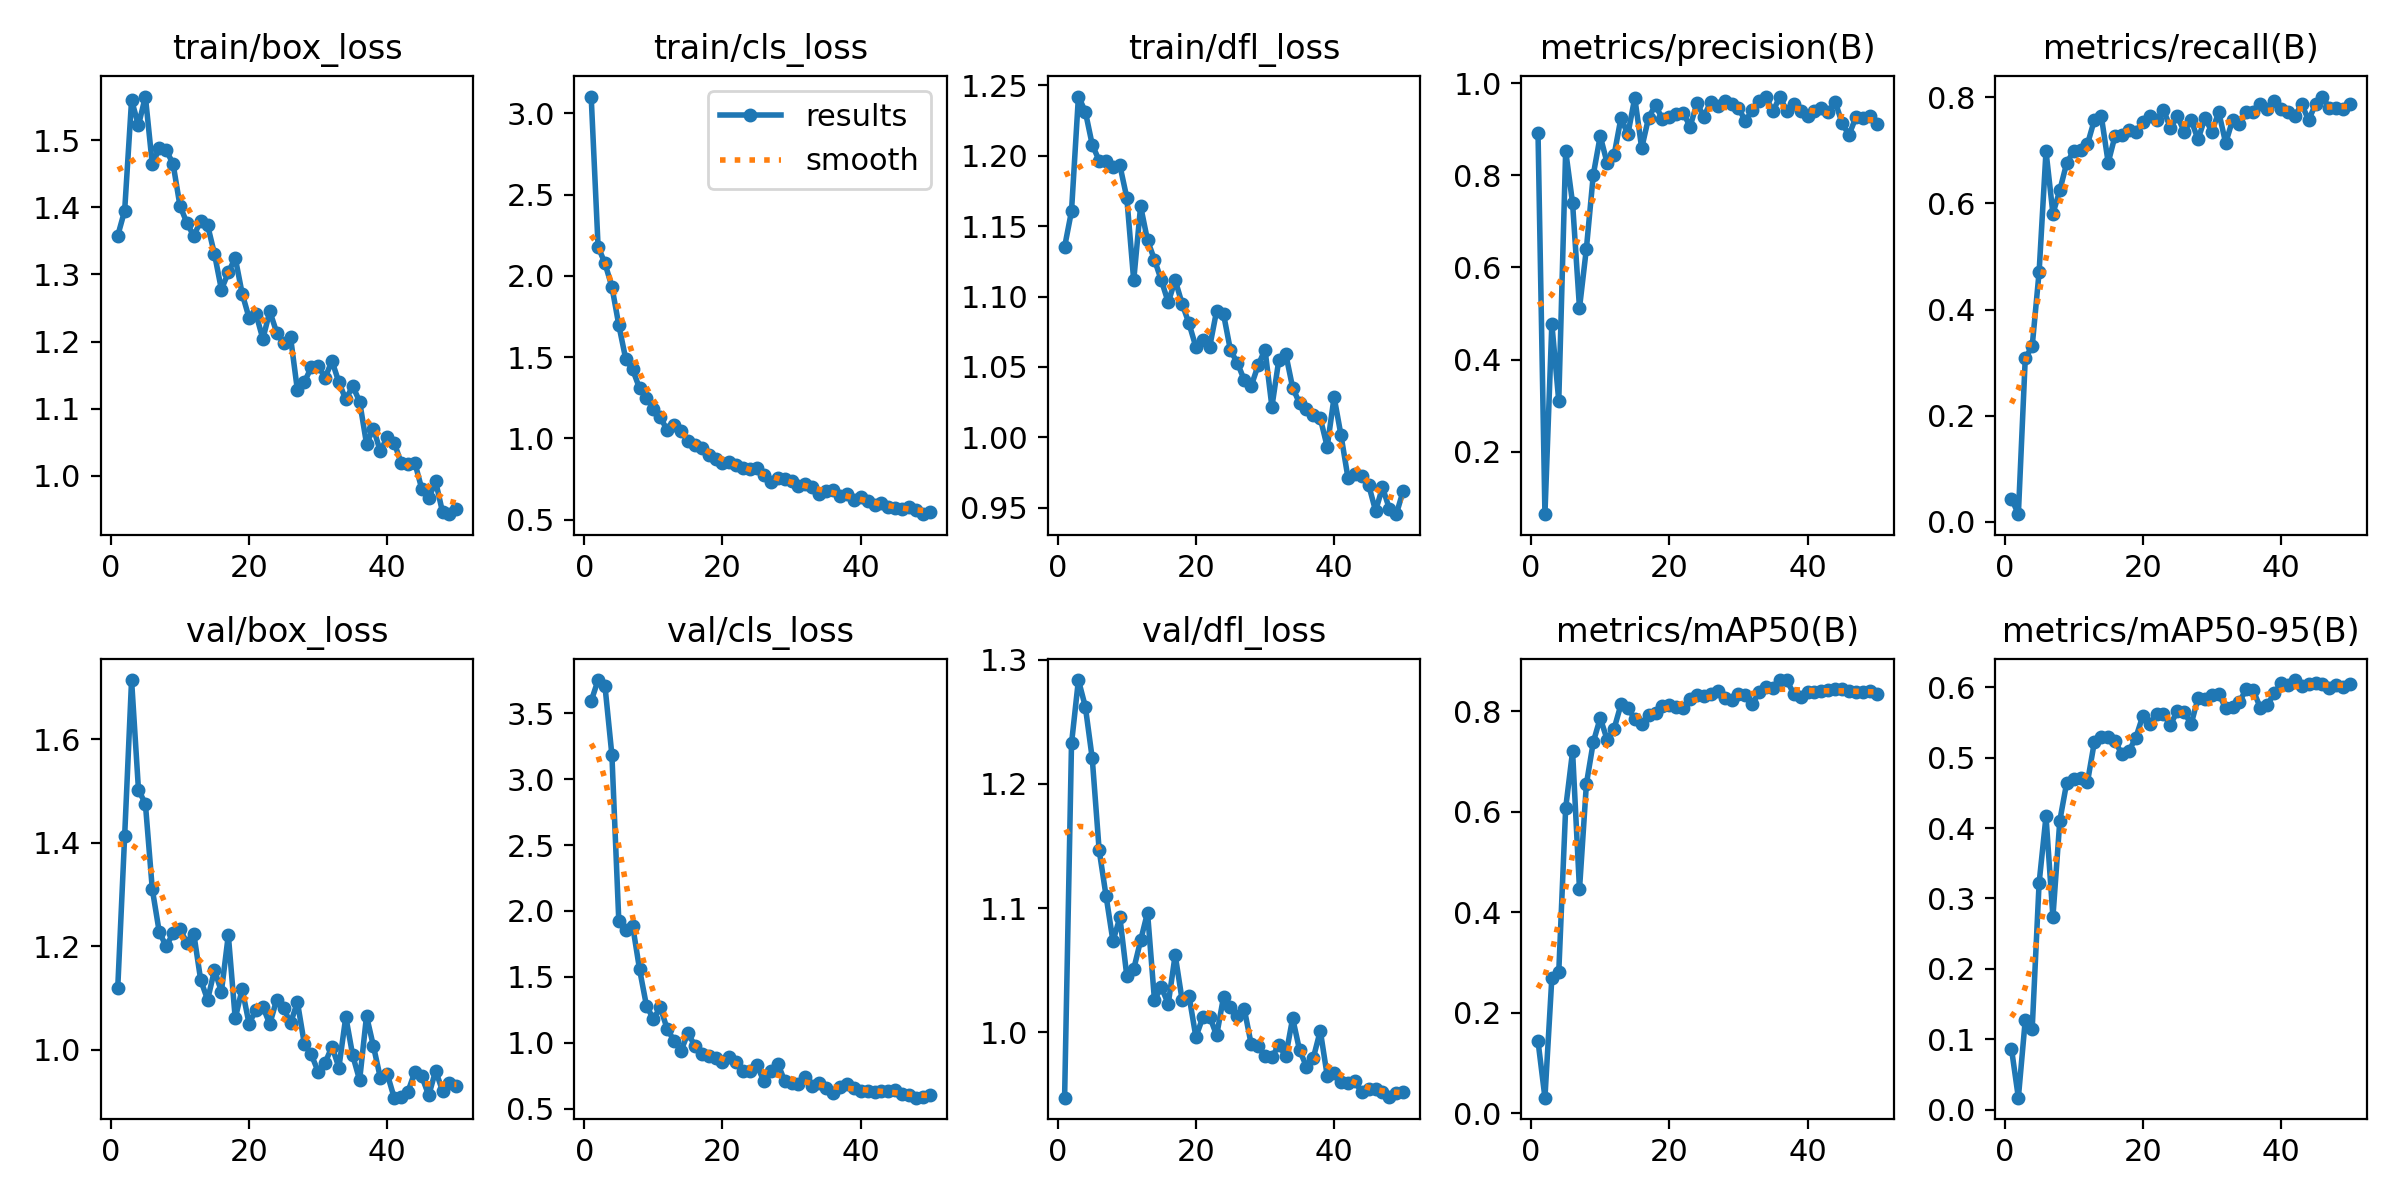

The data file committed next to this chart (first rows):
epoch, time, train/box_loss, train/cls_loss, train/dfl_loss, metrics/precision(B), metrics/recall(B), metrics/mAP50(B), metrics/mAP50-95(B), val/box_loss, val/cls_loss, val/dfl_loss, lr/pg0, lr/pg1, lr/pg2
1, 483.6, 1.358, 3.103, 1.135, 0.8916, 0.04412, 0.143, 0.08675, 1.119, 3.591, 0.9473, 0.00062, 0.00062, 0.00062
2, 954.6, 1.395, 2.179, 1.161, 0.06415, 0.01471, 0.03086, 0.01699, 1.413, 3.751, 1.233, 0.001235, 0.001235, 0.001235
3, 1416, 1.559, 2.076, 1.242, 0.4776, 0.3088, 0.2695, 0.1275, 1.714, 3.704, 1.284, 0.001825, 0.001825, 0.001825
4, 1848, 1.522, 1.933, 1.231, 0.3099, 0.3309, 0.2802, 0.1144, 1.502, 3.181, 1.262, 0.001881, 0.001881, 0.001881
5, 2274, 1.565, 1.697, 1.208, 0.8531, 0.4706, 0.6068, 0.3217, 1.475, 1.921, 1.221, 0.001842, 0.001842, 0.001842
6, 2727, 1.464, 1.488, 1.196, 0.7395, 0.6985, 0.7197, 0.4166, 1.31, 1.853, 1.147, 0.001802, 0.001802, 0.001802
7, 3198, 1.488, 1.424, 1.196, 0.5118, 0.5809, 0.4453, 0.2735, 1.228, 1.888, 1.11, 0.001762, 0.001762, 0.001762
8, 3649, 1.485, 1.308, 1.192, 0.6411, 0.625, 0.6549, 0.4107, 1.2, 1.558, 1.073, 0.001723, 0.001723, 0.001723
9, 4089, 1.465, 1.248, 1.193, 0.8014, 0.6765, 0.7382, 0.4646, 1.225, 1.282, 1.093, 0.001683, 0.001683, 0.001683
10, 4511, 1.402, 1.183, 1.17, 0.8854, 0.6985, 0.786, 0.47, 1.234, 1.18, 1.045, 0.001644, 0.001644, 0.001644
11, 4905, 1.377, 1.131, 1.111, 0.8267, 0.7013, 0.7432, 0.4714, 1.206, 1.269, 1.051, 0.001604, 0.001604, 0.001604
12, 5316, 1.357, 1.049, 1.164, 0.8432, 0.7117, 0.7643, 0.4652, 1.224, 1.105, 1.074, 0.001564, 0.001564, 0.001564
13, 5702, 1.38, 1.079, 1.14, 0.9245, 0.7573, 0.813, 0.5222, 1.135, 1.015, 1.096, 0.001525, 0.001525, 0.001525
14, 6105, 1.373, 1.043, 1.126, 0.8891, 0.7647, 0.8057, 0.5299, 1.096, 0.9396, 1.026, 0.001485, 0.001485, 0.001485
15, 6518, 1.33, 0.9862, 1.111, 0.9684, 0.677, 0.7847, 0.529, 1.154, 1.074, 1.036, 0.001446, 0.001446, 0.001446
16, 6904, 1.277, 0.962, 1.096, 0.8589, 0.7279, 0.7732, 0.5232, 1.112, 0.9786, 1.023, 0.001406, 0.001406, 0.001406
17, 7292, 1.303, 0.9412, 1.112, 0.9254, 0.7294, 0.7926, 0.5046, 1.221, 0.9186, 1.062, 0.001366, 0.001366, 0.001366
18, 7666, 1.325, 0.8975, 1.095, 0.9526, 0.739, 0.7954, 0.5093, 1.06, 0.9012, 1.026, 0.001327, 0.001327, 0.001327
19, 8066, 1.272, 0.8732, 1.081, 0.922, 0.7353, 0.8103, 0.5285, 1.117, 0.8844, 1.029, 0.001287, 0.001287, 0.001287
20, 8452, 1.235, 0.8454, 1.064, 0.9276, 0.7542, 0.8122, 0.559, 1.05, 0.8583, 0.9961, 0.001248, 0.001248, 0.001248
21, 8839, 1.241, 0.8543, 1.069, 0.9338, 0.7647, 0.8078, 0.5482, 1.077, 0.8903, 1.012, 0.001208, 0.001208, 0.001208
22, 9229, 1.204, 0.833, 1.064, 0.9364, 0.7573, 0.8054, 0.5616, 1.083, 0.856, 1.013, 0.001168, 0.001168, 0.001168
23, 9612, 1.245, 0.8177, 1.09, 0.9056, 0.7764, 0.8231, 0.5614, 1.049, 0.7831, 0.9974, 0.001129, 0.001129, 0.001129
24, 10009, 1.213, 0.8109, 1.087, 0.9567, 0.7427, 0.8316, 0.5467, 1.097, 0.7833, 1.028, 0.001089, 0.001089, 0.001089
25, 10441, 1.198, 0.8146, 1.062, 0.9275, 0.7647, 0.8305, 0.5661, 1.081, 0.8285, 1.02, 0.00105, 0.00105, 0.00105
26, 10868, 1.207, 0.7737, 1.053, 0.9599, 0.7353, 0.8343, 0.5648, 1.051, 0.7078, 1.013, 0.00101, 0.00101, 0.00101
27, 11280, 1.127, 0.7321, 1.041, 0.9513, 0.7573, 0.8398, 0.5475, 1.092, 0.783, 1.019, 0.0009704, 0.0009704, 0.0009704
28, 11661, 1.14, 0.7536, 1.036, 0.9611, 0.7206, 0.8259, 0.5848, 1.011, 0.8431, 0.9903, 0.0009308, 0.0009308, 0.0009308
29, 12080, 1.161, 0.7498, 1.051, 0.9539, 0.7611, 0.8217, 0.5837, 0.9911, 0.7107, 0.9892, 0.0008912, 0.0008912, 0.0008912
30, 12483, 1.164, 0.7362, 1.062, 0.9473, 0.7353, 0.8342, 0.5887, 0.9577, 0.6948, 0.9805, 0.0008516, 0.0008516, 0.0008516
31, 12908, 1.146, 0.7085, 1.022, 0.9173, 0.7721, 0.8314, 0.591, 0.9745, 0.6897, 0.9801, 0.000812, 0.000812, 0.000812
32, 13318, 1.171, 0.7216, 1.055, 0.9418, 0.7138, 0.8134, 0.5699, 1.006, 0.7392, 0.9895, 0.0007724, 0.0007724, 0.0007724
33, 13741, 1.139, 0.7024, 1.059, 0.9624, 0.7573, 0.8382, 0.5717, 0.9656, 0.6726, 0.9808, 0.0007328, 0.0007328, 0.0007328
34, 14173, 1.114, 0.6601, 1.035, 0.9699, 0.75, 0.8474, 0.5792, 1.064, 0.6965, 1.011, 0.0006932, 0.0006932, 0.0006932
35, 14577, 1.134, 0.6745, 1.024, 0.9391, 0.7721, 0.8452, 0.5982, 0.989, 0.6594, 0.9856, 0.0006536, 0.0006536, 0.0006536
36, 14958, 1.111, 0.6796, 1.02, 0.9711, 0.7721, 0.8616, 0.5954, 0.9413, 0.6204, 0.9723, 0.000614, 0.000614, 0.000614
37, 15346, 1.048, 0.6444, 1.016, 0.9389, 0.7868, 0.8613, 0.5711, 1.065, 0.6615, 0.9795, 0.0005744, 0.0005744, 0.0005744
38, 15750, 1.07, 0.6564, 1.014, 0.9549, 0.7778, 0.834, 0.5742, 1.007, 0.685, 1.001, 0.0005348, 0.0005348, 0.0005348
39, 16165, 1.036, 0.6203, 0.9934, 0.9391, 0.7932, 0.8285, 0.5913, 0.9457, 0.66, 0.9649, 0.0004952, 0.0004952, 0.0004952
40, 16590, 1.058, 0.6411, 1.029, 0.9297, 0.7786, 0.838, 0.6054, 0.9531, 0.6381, 0.9671, 0.0004556, 0.0004556, 0.0004556
41, 16982, 1.049, 0.617, 1.001, 0.9403, 0.7721, 0.8384, 0.6037, 0.9074, 0.6312, 0.9601, 0.000416, 0.000416, 0.000416
42, 17430, 1.02, 0.5899, 0.9715, 0.9455, 0.7647, 0.8398, 0.6102, 0.908, 0.6283, 0.9587, 0.0003764, 0.0003764, 0.0003764
43, 17824, 1.017, 0.5996, 0.9743, 0.9382, 0.7868, 0.8419, 0.6012, 0.9192, 0.6362, 0.9605, 0.0003368, 0.0003368, 0.0003368
44, 18192, 1.019, 0.5773, 0.9723, 0.9599, 0.7573, 0.8447, 0.6051, 0.9574, 0.6378, 0.9516, 0.0002972, 0.0002972, 0.0002972
45, 18616, 0.9803, 0.5709, 0.9663, 0.9132, 0.7868, 0.8428, 0.6061, 0.9485, 0.6387, 0.9543, 0.0002576, 0.0002576, 0.0002576
46, 19041, 0.9664, 0.5634, 0.9479, 0.8878, 0.8015, 0.8389, 0.6047, 0.9119, 0.6124, 0.9544, 0.000218, 0.000218, 0.000218
47, 19469, 0.9917, 0.5751, 0.9645, 0.9263, 0.7794, 0.8384, 0.5985, 0.9594, 0.6065, 0.9521, 0.0001784, 0.0001784, 0.0001784
48, 19898, 0.9459, 0.5578, 0.9493, 0.9253, 0.7794, 0.8375, 0.6032, 0.9206, 0.5842, 0.9476, 0.0001388, 0.0001388, 0.0001388
49, 20332, 0.9429, 0.5335, 0.9455, 0.9297, 0.7775, 0.84, 0.6009, 0.9349, 0.5863, 0.9509, 9.92e-05, 9.92e-05, 9.92e-05
50, 20759, 0.95, 0.548, 0.9622, 0.9122, 0.7868, 0.8344, 0.604, 0.9293, 0.6038, 0.9517, 5.96e-05, 5.96e-05, 5.96e-05
